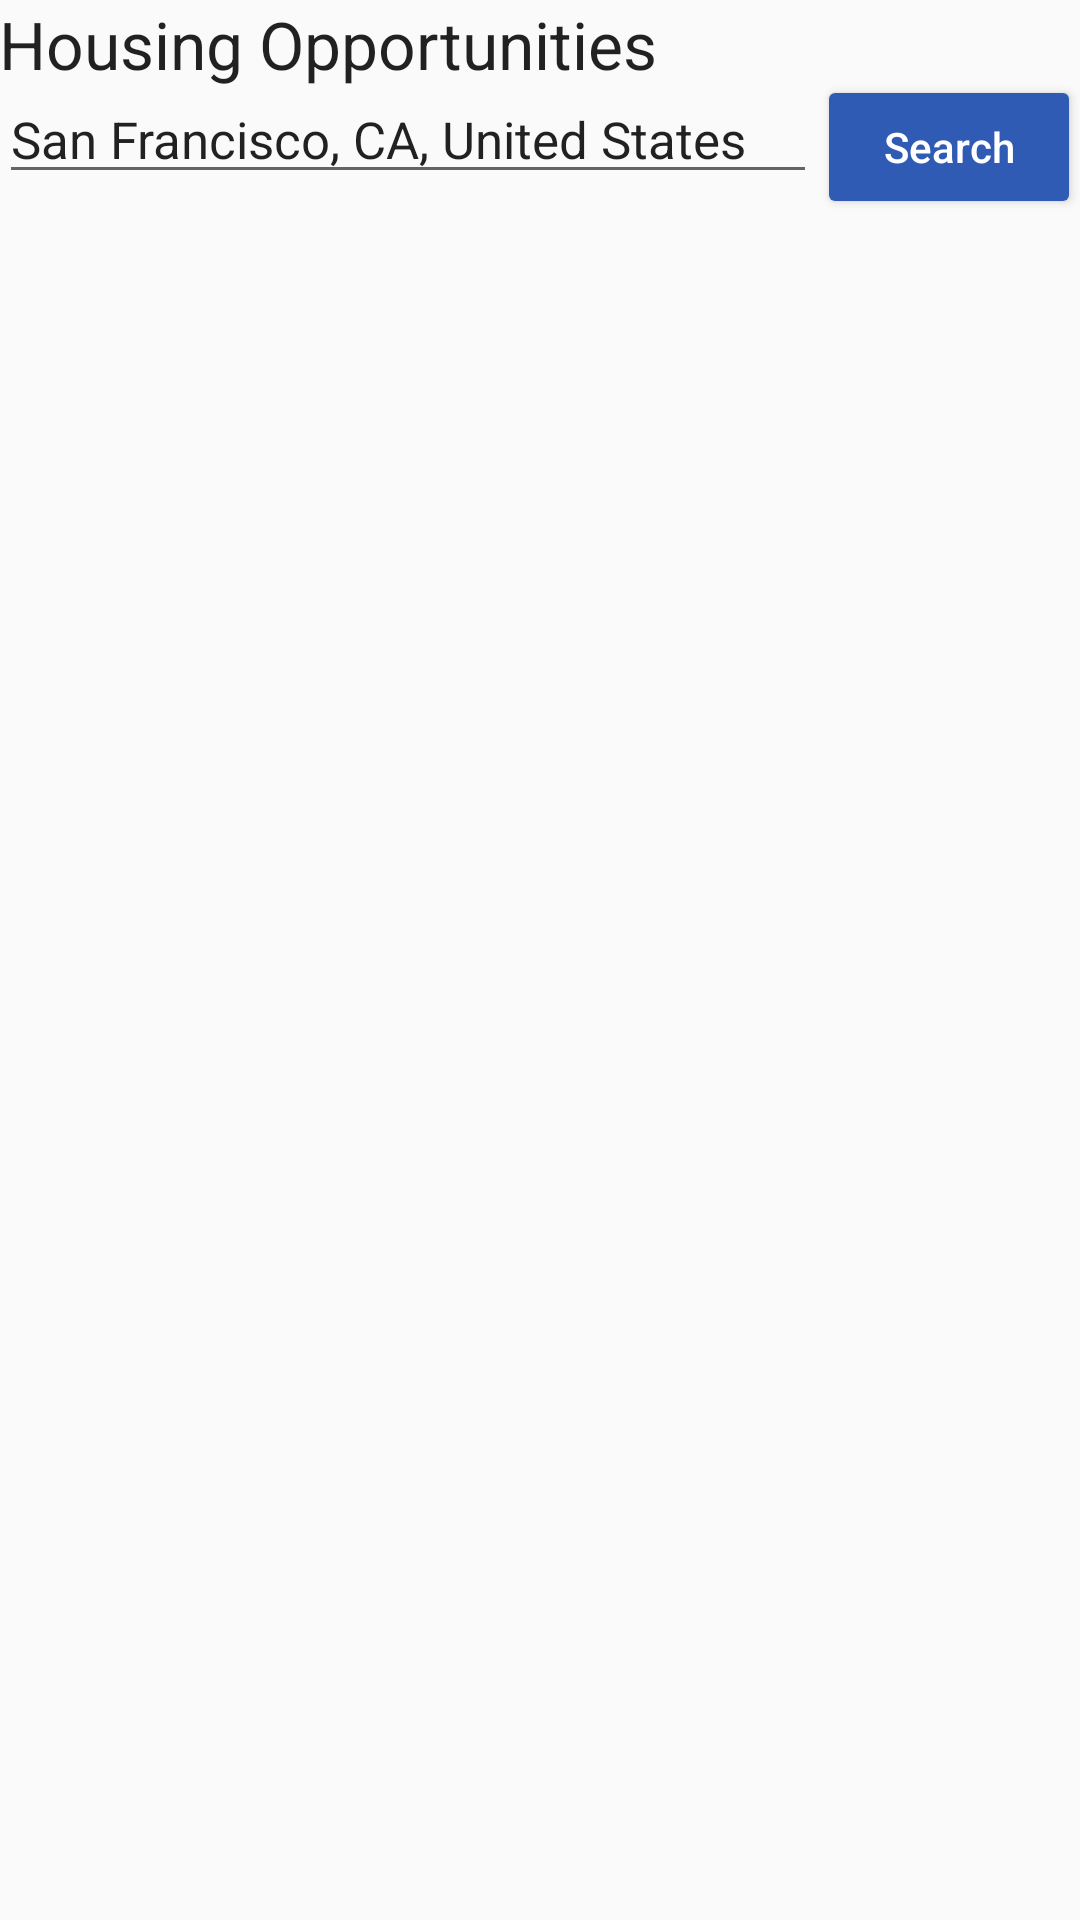

Produce the Android XML layout that renders to this screen, including the resource entries it uses.
<!-- AndroidManifest.xml: application theme AppTheme -->
<!-- res/layout/activity_housing.xml -->
<?xml version="1.0" encoding="utf-8"?>
<RelativeLayout xmlns:android="http://schemas.android.com/apk/res/android"
    xmlns:tools="http://schemas.android.com/tools"
    android:layout_width="match_parent"
    android:layout_height="match_parent"
    android:paddingBottom="@dimen/activity_vertical_margin"
    android:paddingLeft="@dimen/activity_horizontal_margin"
    android:paddingRight="@dimen/activity_horizontal_margin"
    android:paddingTop="@dimen/activity_vertical_margin"
    tools:context="example.roots.Housing">

    <TextView
        android:layout_width="wrap_content"
        android:layout_height="wrap_content"
        android:textAppearance="?android:attr/textAppearanceLarge"
        android:text="Housing Opportunities"
        android:id="@+id/textView8"
        android:layout_alignParentTop="true"
        android:layout_alignParentLeft="true"
        android:layout_alignParentStart="true" />

    <RelativeLayout
        android:layout_width="match_parent"
        android:layout_height="wrap_content"
        android:id="@+id/relativeLayout"
        android:layout_marginTop="25dp">

        <EditText
            android:layout_width="match_parent"
            android:layout_height="wrap_content"
            android:id="@+id/searchBar"
            android:text="San Francisco, CA, United States"
            android:textSize="17dp"
            android:editable="false"
            android:layout_toLeftOf="@+id/search"
            android:layout_alignParentTop="true"
            android:layout_centerHorizontal="true" />

        <Button
            android:layout_width="wrap_content"
            android:layout_height="wrap_content"
            android:text="Search"
            android:id="@+id/search"
            android:layout_alignParentTop="true"
            android:layout_alignParentRight="true"
            android:layout_alignParentEnd="true"
            android:theme="@style/darkButton"/>

    </RelativeLayout>

    <ListView
        android:layout_width="wrap_content"
        android:layout_height="wrap_content"
        android:id="@+id/listView"
        android:visibility="invisible"
        android:layout_below="@+id/relativeLayout"
        android:layout_alignParentLeft="true"
        android:layout_alignParentStart="true" />
</RelativeLayout>
<!-- resources referenced by this layout -->
<resources>
  <style name="darkButton" parent="Theme.AppCompat.Light.NoActionBar" tools:targetApi="21">
          
          <item name="android:background">#A1B9D5</item>
          <item name="android:textColor">#FFF</item>
          <item name="android:windowNoTitle">true</item>
          <item name="android:textCursorDrawable">@null</item>
          <item name="colorControlNormal">@color/blue</item>
          <item name="colorControlActivated">@color/darkBlue</item>
          <item name="colorControlHighlight">@color/darkBlue</item>
          <item name="android:adjustViewBounds">true</item>
          <item name="android:scaleType">fitXY</item>
          <item name="android:textAllCaps">false</item>
          <item name="android:colorButtonNormal">@color/blue</item>
      </style>
  <style name="AppTheme" parent="Theme.AppCompat.Light.DarkActionBar">
          
          <item name="colorPrimary">@color/colorPrimary</item>
          <item name="colorPrimaryDark">@color/colorPrimaryDark</item>
          <item name="colorAccent">@color/colorAccent</item>
      </style>
  <color name="blue">#2F5BB5</color>
  <color name="darkBlue">#1C376C</color>
  <!-- not gathered from this repository: default colours our renderer supplied (Android Studio template values) -->
  <color name="colorPrimary">#FF6200EE</color>
  <color name="colorPrimaryDark">#FF3700B3</color>
  <color name="colorAccent">#FF03DAC5</color>
</resources>
